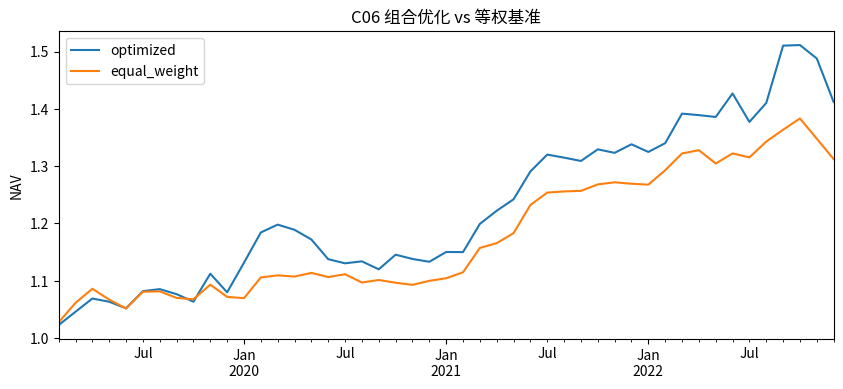

The script that saved this image:
MODE = "offline"
START_DATE = "2018-01-31"
END_DATE = "2022-12-31"
N_ASSETS = 6
SEED = 42

import numpy as np
import pandas as pd
import matplotlib.pyplot as plt

np.random.seed(SEED)


# 生成月度收益样本（离线）
dates = pd.date_range(START_DATE, END_DATE, freq="ME")
assets = [f"ETF_{i}" for i in range(1, N_ASSETS + 1)]

mu_true = np.linspace(0.004, 0.011, N_ASSETS)
A = np.random.normal(size=(N_ASSETS, N_ASSETS))
cov_true = (A @ A.T) * 0.0008

ret_df = pd.DataFrame(
    np.random.multivariate_normal(mu_true, cov_true, size=len(dates)),
    index=dates,
    columns=assets,
)
ret_df.head()


try:
    from scipy.optimize import minimize
    HAS_SCIPY = True
except Exception:
    HAS_SCIPY = False


def optimize_sharpe(mean_ret, cov_mat, rf=0.0):
    n = len(mean_ret)
    if not HAS_SCIPY:
        # 离线兜底：简化风险平价近似
        inv_vol = 1.0 / np.sqrt(np.diag(cov_mat))
        return inv_vol / inv_vol.sum()

    def objective(w):
        port_ret = w @ mean_ret
        port_vol = np.sqrt(w @ cov_mat @ w)
        return -(port_ret - rf) / (port_vol + 1e-12)

    x0 = np.ones(n) / n
    bounds = [(0.0, 1.0)] * n
    constraints = [{"type": "eq", "fun": lambda w: w.sum() - 1.0}]

    res = minimize(objective, x0=x0, bounds=bounds, constraints=constraints)
    return res.x

w_opt = optimize_sharpe(ret_df.mean().values, ret_df.cov().values)
w_eq = np.ones(N_ASSETS) / N_ASSETS
weights = pd.DataFrame({"asset": assets, "w_opt": w_opt, "w_eq": w_eq}).round(4)
weights


lookback = 12
dates_bt, r_opt, r_eq = [], [], []

for t in range(lookback, len(ret_df) - 1):
    hist = ret_df.iloc[t - lookback:t]
    nxt = ret_df.iloc[t + 1]
    w = optimize_sharpe(hist.mean().values, hist.cov().values)

    dates_bt.append(ret_df.index[t + 1])
    r_opt.append(float(w @ nxt.values))
    r_eq.append(float(nxt.mean()))

bt = pd.DataFrame({"optimized": r_opt, "equal_weight": r_eq}, index=dates_bt)
nav = (1 + bt).cumprod()

fig, ax = plt.subplots(figsize=(10, 4))
nav.plot(ax=ax, title="C06 组合优化 vs 等权基准")
ax.set_ylabel("NAV")
plt.show()


def perf(r):
    ann_ret = r.mean() * 12
    ann_vol = r.std() * np.sqrt(12)
    sharpe = ann_ret / (ann_vol + 1e-12)
    mdd = ((1 + r).cumprod() / (1 + r).cumprod().cummax() - 1).min()
    return ann_ret, ann_vol, sharpe, mdd

summary = pd.DataFrame(
    [perf(bt["optimized"]), perf(bt["equal_weight"])],
    columns=["annual_return", "annual_vol", "sharpe", "max_drawdown"],
    index=["optimized", "equal_weight"],
).round(4)
summary
